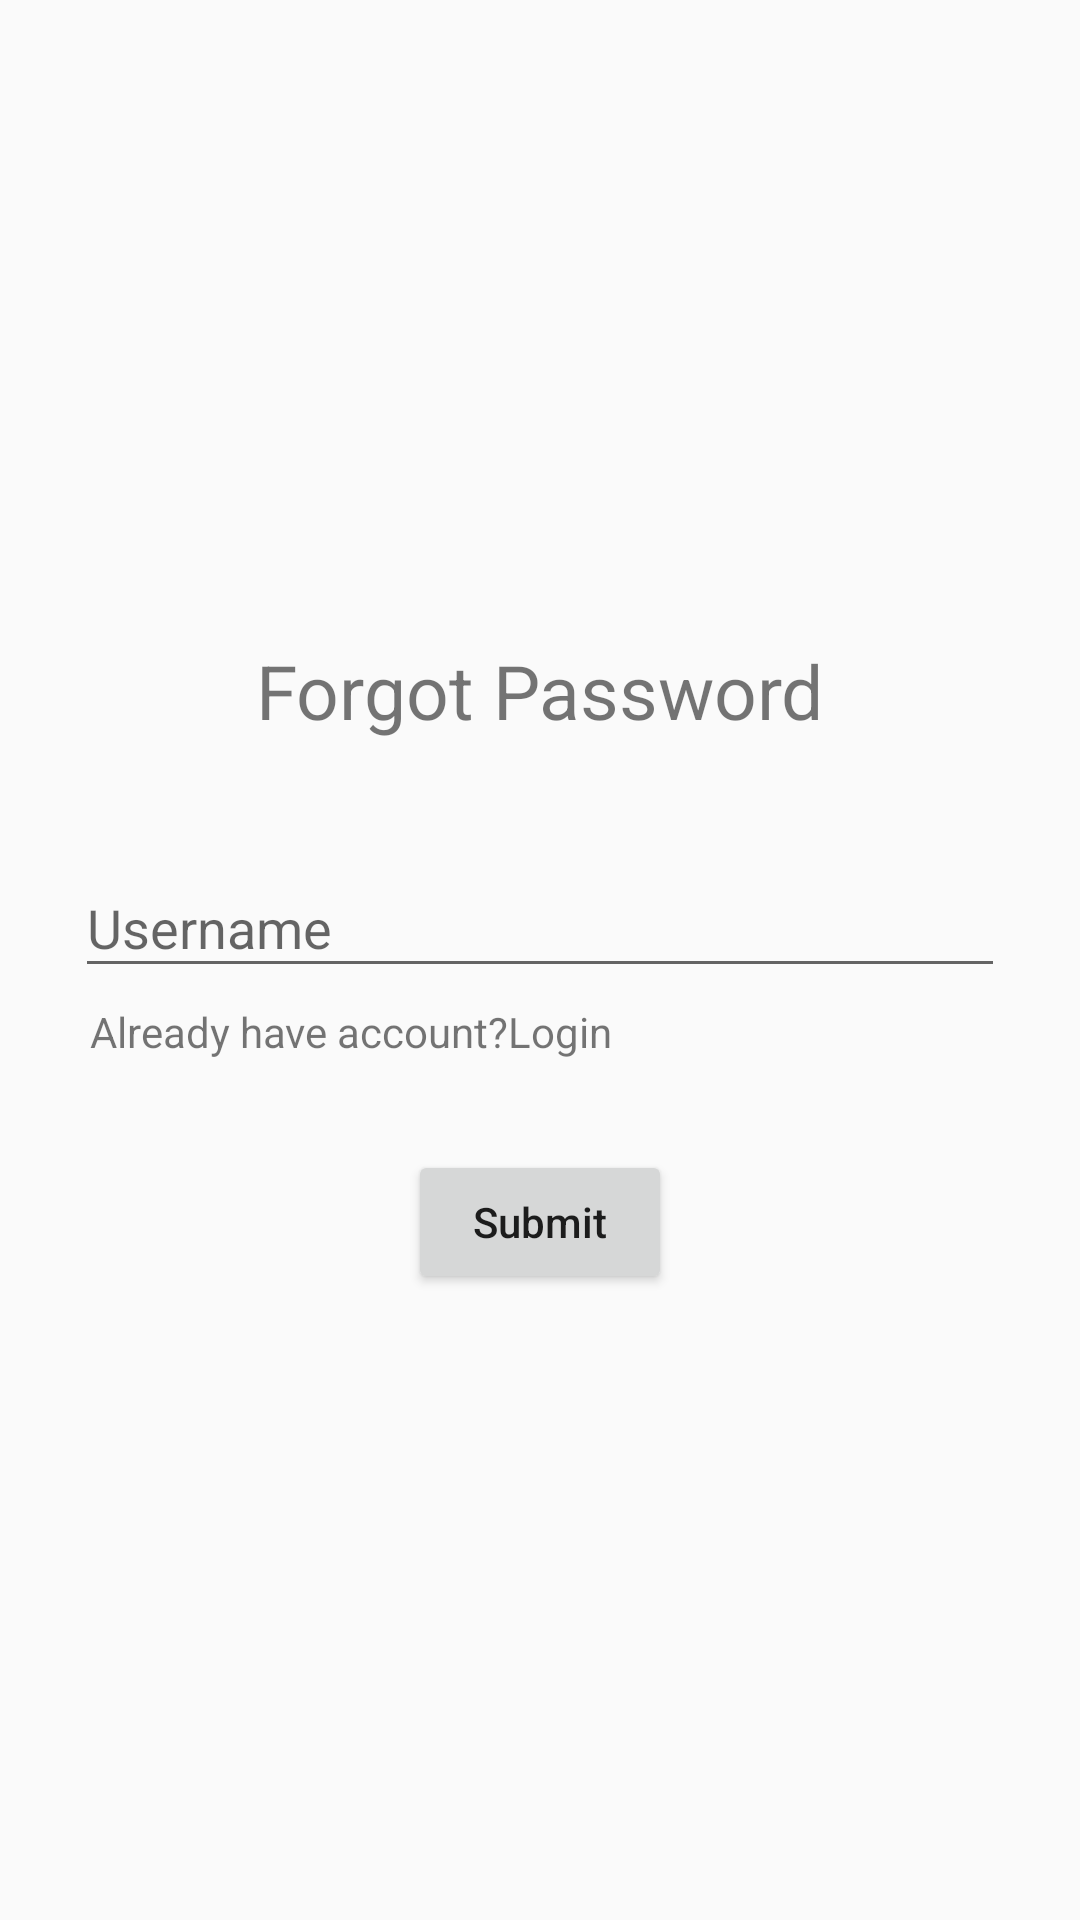

This screen was rendered from an Android layout file. Write that file and the resources it references.
<!-- AndroidManifest.xml: application theme AppTheme -->
<!-- res/layout/fragment_forgot.xml -->
<?xml version="1.0" encoding="utf-8"?>
<android.support.constraint.ConstraintLayout xmlns:android="http://schemas.android.com/apk/res/android"
    xmlns:tools="http://schemas.android.com/tools"
    android:layout_width="match_parent"
    android:layout_height="match_parent"
    tools:context="com.loginformkotlin.LoginFragment">

    <LinearLayout
        android:id="@+id/lin_main_layout"
        android:layout_width="match_parent"
        android:layout_height="match_parent"
        android:gravity="center"
        android:orientation="vertical"
        android:padding="25dp">

        <TextView
            android:layout_width="wrap_content"
            android:layout_height="wrap_content"
            android:padding="30dp"
            android:text="Forgot Password"
            android:textSize="25sp" />

        <android.support.design.widget.TextInputLayout
            android:id="@+id/input_layout_username"
            android:layout_width="match_parent"
            android:layout_height="wrap_content">

            <EditText
                android:id="@+id/et_user_name"
                android:layout_width="match_parent"
                android:layout_height="wrap_content"
                android:hint="@string/username" />
        </android.support.design.widget.TextInputLayout>

        <TextView
            android:id="@+id/tv_forgot_password"
            android:layout_width="match_parent"
            android:layout_height="wrap_content"
            android:padding="5dp"
            android:text="@string/ask_login" />

        <LinearLayout
            android:layout_width="match_parent"
            android:layout_height="wrap_content"
            android:gravity="center"
            android:orientation="horizontal"
            android:padding="25dp">

            <Button
                android:id="@+id/btn_submit"
                android:layout_width="wrap_content"
                android:layout_height="wrap_content"
                android:text="@string/submit"
                android:textAllCaps="false" />
        </LinearLayout>
    </LinearLayout>

</android.support.constraint.ConstraintLayout>
<!-- resources referenced by this layout -->
<resources>
  <string name="ask_login">Already have account?Login</string>
  <string name="submit">Submit</string>
  <string name="username">Username</string>
  <style name="AppTheme" parent="Theme.AppCompat.Light.DarkActionBar">
          
          <item name="colorPrimary">@color/colorPrimary</item>
          <item name="colorPrimaryDark">@color/colorPrimaryDark</item>
          <item name="colorAccent">@color/colorAccent</item>
      </style>
  <!-- not gathered from this repository: default colours our renderer supplied (Android Studio template values) -->
  <color name="colorPrimary">#FF6200EE</color>
  <color name="colorPrimaryDark">#FF3700B3</color>
  <color name="colorAccent">#FF03DAC5</color>
</resources>
